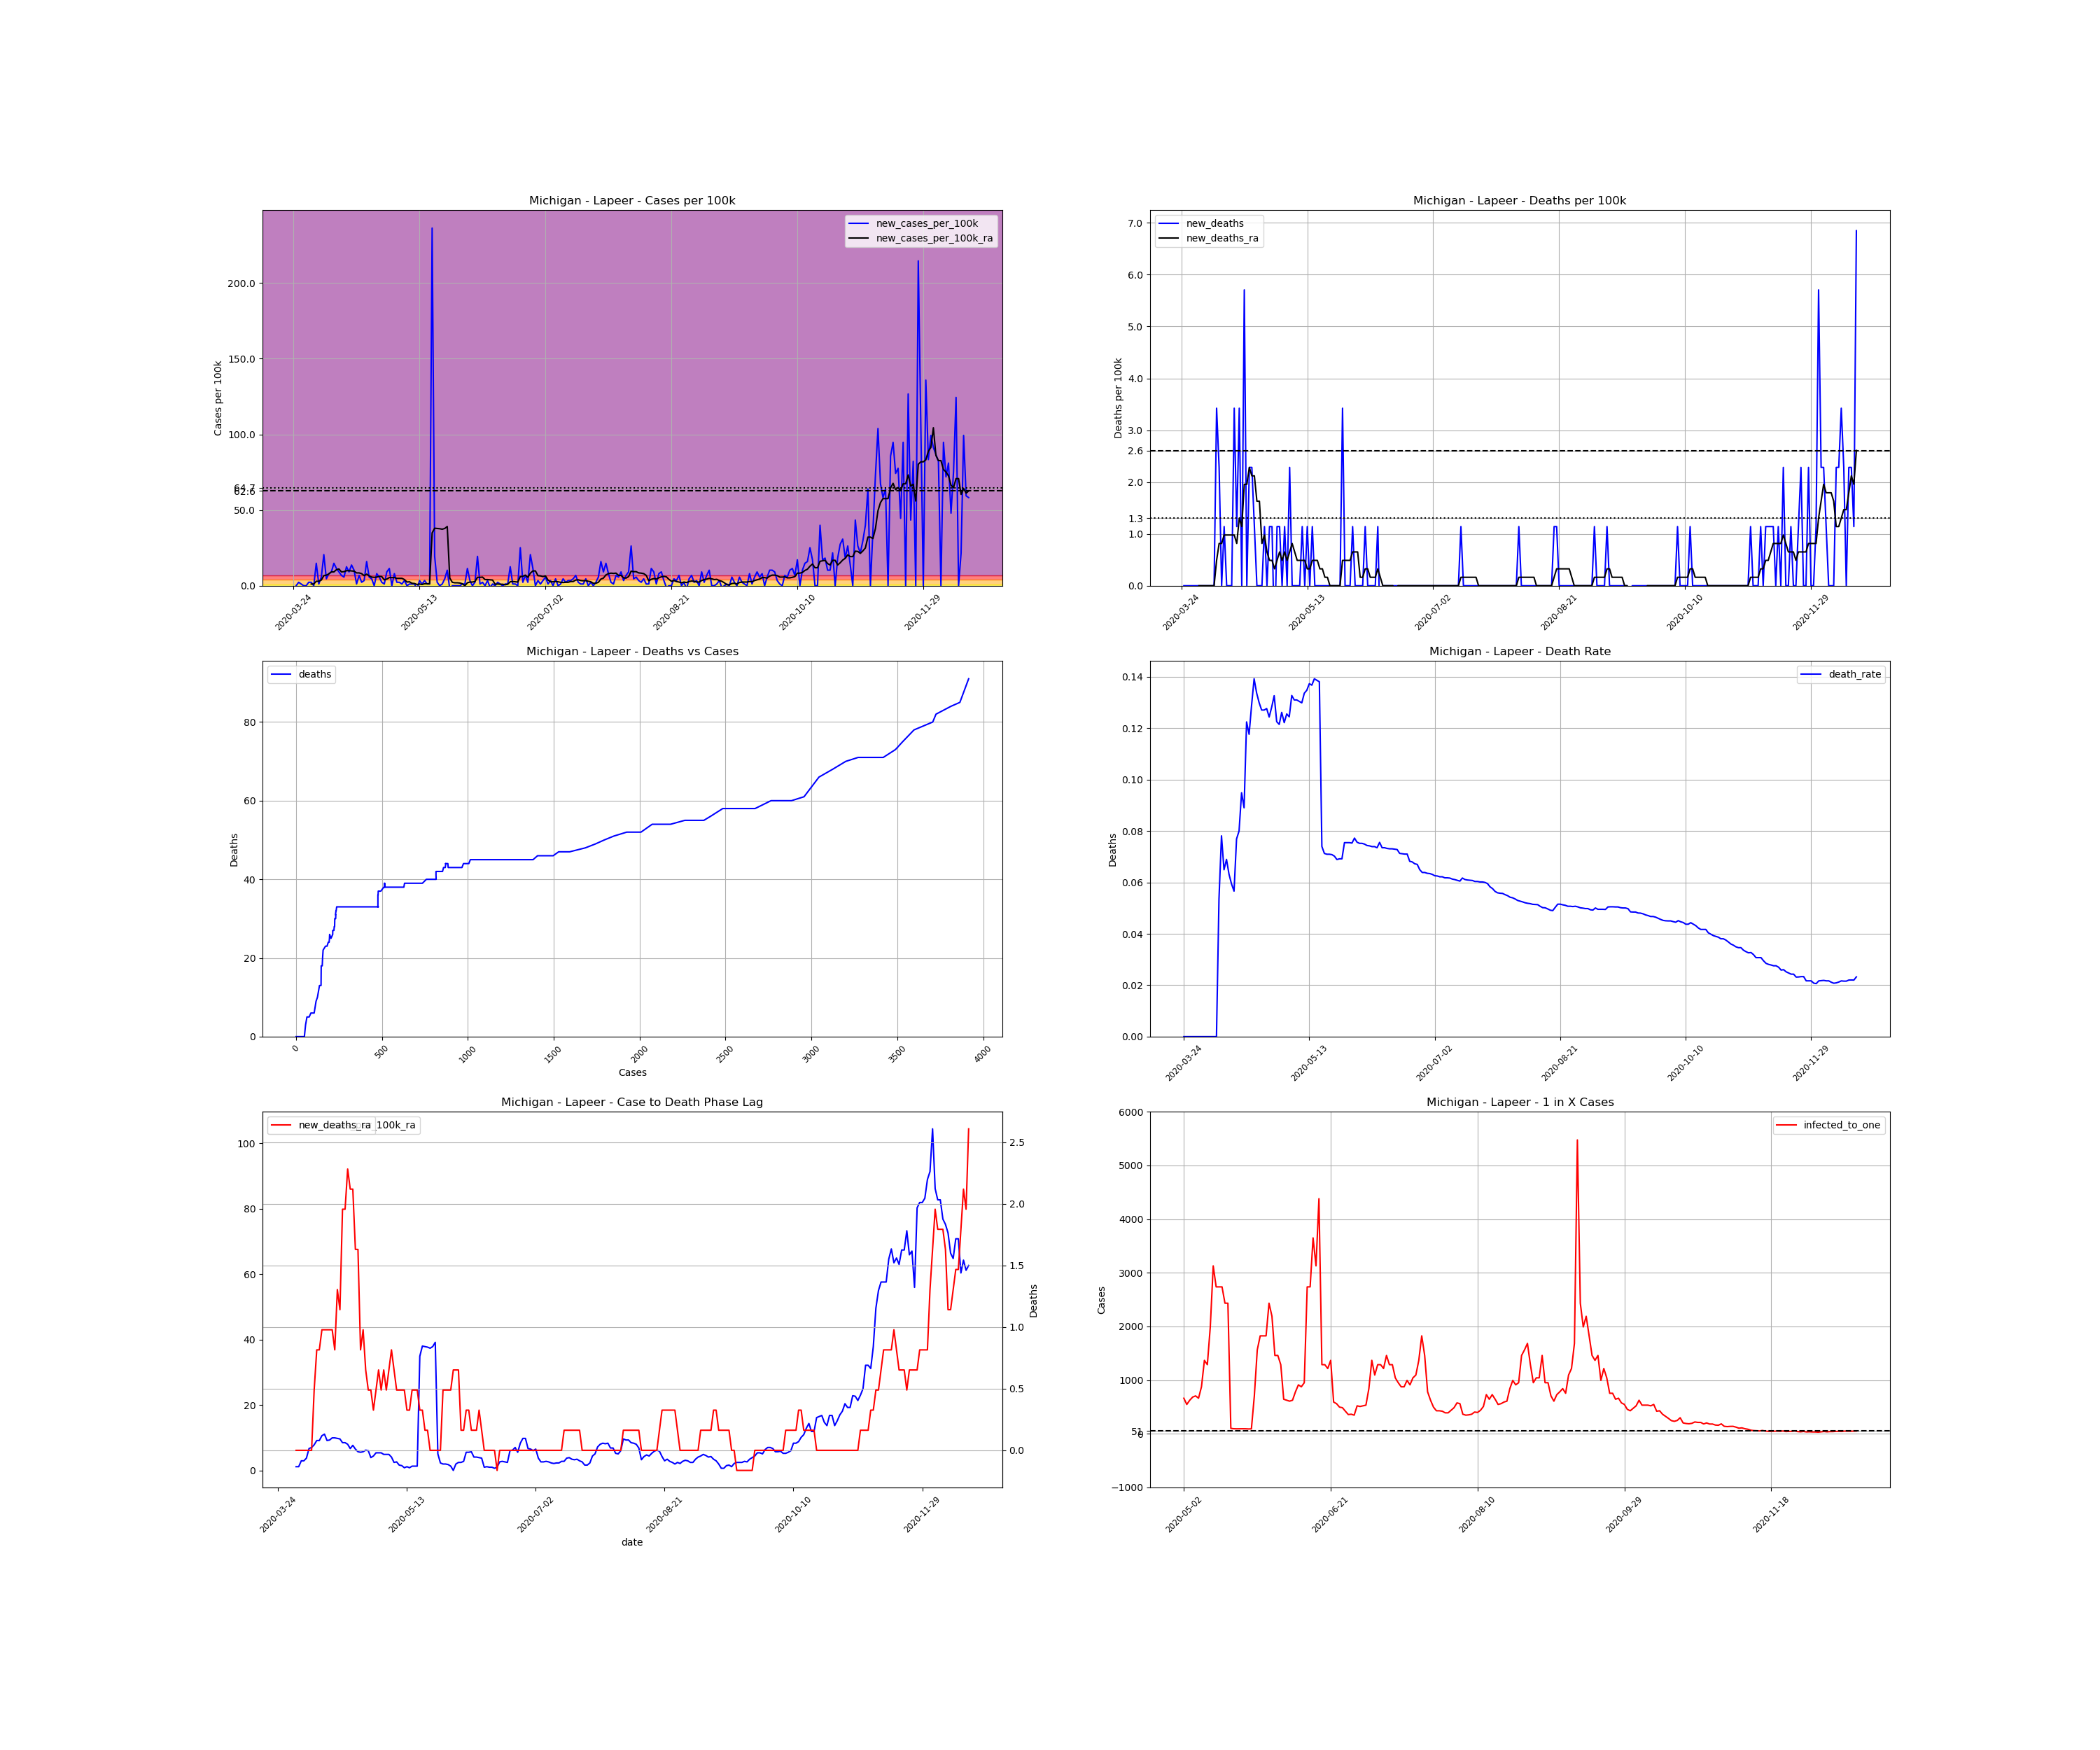

Data behind this chart, as committed beside it:
, date, county, state, fips, cases, deaths, COUNTY, STNAME, CTYNAME, POPESTIMATE2019, cases_per_100k, deaths_per_100k, death_rate, new_cases, new_cases_per_100k, new_deaths, new_cases_per_100k_ra, new_deaths_ra, active_cases, infected_to_one
350676, 2020-03-24, Lapeer, Michigan, 26087, 1, 0.0, 87, Michigan, Lapeer, 87607, 1.141, 0.0, 0.0, , , , , , , 
350677, 2020-03-25, Lapeer, Michigan, 26087, 1, 0.0, 87, Michigan, Lapeer, 87607, 1.141, 0.0, 0.0, 0.0, 0.0, 0.0, , , , 
350678, 2020-03-26, Lapeer, Michigan, 26087, 3, 0.0, 87, Michigan, Lapeer, 87607, 3.424, 0.0, 0.0, 2.0, 2.283, 0.0, , , , 
350679, 2020-03-27, Lapeer, Michigan, 26087, 4, 0.0, 87, Michigan, Lapeer, 87607, 4.566, 0.0, 0.0, 1.0, 1.141, 0.0, , , , 
350680, 2020-03-28, Lapeer, Michigan, 26087, 4, 0.0, 87, Michigan, Lapeer, 87607, 4.566, 0.0, 0.0, 0.0, 0.0, 0.0, , , , 
350681, 2020-03-29, Lapeer, Michigan, 26087, 4, 0.0, 87, Michigan, Lapeer, 87607, 4.566, 0.0, 0.0, 0.0, 0.0, 0.0, , , , 
350682, 2020-03-30, Lapeer, Michigan, 26087, 6, 0.0, 87, Michigan, Lapeer, 87607, 6.849, 0.0, 0.0, 2.0, 2.283, 0.0, , , , 
350683, 2020-03-31, Lapeer, Michigan, 26087, 8, 0.0, 87, Michigan, Lapeer, 87607, 9.132, 0.0, 0.0, 2.0, 2.283, 0.0, 1.141, 0.0, , 
350684, 2020-04-01, Lapeer, Michigan, 26087, 8, 0.0, 87, Michigan, Lapeer, 87607, 9.132, 0.0, 0.0, 0.0, 0.0, 0.0, 1.141, 0.0, 7.0, 3129
350685, 2020-04-02, Lapeer, Michigan, 26087, 21, 0.0, 87, Michigan, Lapeer, 87607, 23.97, 0.0, 0.0, 13.0, 14.84, 0.0, 2.935, 0.0, 20.0, 1095
350686, 2020-04-03, Lapeer, Michigan, 26087, 22, 0.0, 87, Michigan, Lapeer, 87607, 25.11, 0.0, 0.0, 1.0, 1.141, 0.0, 2.935, 0.0, 19.0, 1153
350687, 2020-04-04, Lapeer, Michigan, 26087, 27, 0.0, 87, Michigan, Lapeer, 87607, 30.82, 0.0, 0.0, 5.0, 5.707, 0.0, 3.751, 0.0, 23.0, 952.2
350688, 2020-04-05, Lapeer, Michigan, 26087, 45, 0.0, 87, Michigan, Lapeer, 87607, 51.37, 0.0, 0.0, 18.0, 20.55, 0.0, 6.686, 0.0, 41.0, 534.2
350689, 2020-04-06, Lapeer, Michigan, 26087, 49, 0.0, 87, Michigan, Lapeer, 87607, 55.93, 0.0, 0.0, 4.0, 4.566, 0.0, 7.012, 0.0, 45.0, 486.7
350690, 2020-04-07, Lapeer, Michigan, 26087, 56, 3.0, 87, Michigan, Lapeer, 87607, 63.92, 3.424, 0.05357, 7.0, 7.99, 3.424, 7.827, 0.4892, 50.0, 438
350691, 2020-04-08, Lapeer, Michigan, 26087, 64, 5.0, 87, Michigan, Lapeer, 87607, 73.05, 5.707, 0.07812, 8.0, 9.132, 2.283, 9.132, 0.8153, 56.0, 391.1
350692, 2020-04-09, Lapeer, Michigan, 26087, 77, 5.0, 87, Michigan, Lapeer, 87607, 87.89, 5.707, 0.06494, 13.0, 14.84, 0.0, 9.132, 0.8153, 69.0, 317.4
350693, 2020-04-10, Lapeer, Michigan, 26087, 87, 6.0, 87, Michigan, Lapeer, 87607, 99.31, 6.849, 0.06897, 10.0, 11.41, 1.141, 10.6, 0.9784, 66.0, 331.8
350694, 2020-04-11, Lapeer, Michigan, 26087, 95, 6.0, 87, Michigan, Lapeer, 87607, 108.4, 6.849, 0.06316, 8.0, 9.132, 0.0, 11.09, 0.9784, 73.0, 300
350695, 2020-04-12, Lapeer, Michigan, 26087, 101, 6.0, 87, Michigan, Lapeer, 87607, 115.3, 6.849, 0.05941, 6.0, 6.849, 0.0, 9.132, 0.9784, 74.0, 296
350696, 2020-04-13, Lapeer, Michigan, 26087, 106, 6.0, 87, Michigan, Lapeer, 87607, 121, 6.849, 0.0566, 5.0, 5.707, 0.0, 9.295, 0.9784, 61.0, 359
350697, 2020-04-14, Lapeer, Michigan, 26087, 117, 9.0, 87, Michigan, Lapeer, 87607, 133.6, 10.27, 0.07692, 11.0, 12.56, 3.424, 9.947, 0.9784, 68.0, 322.1
350698, 2020-04-15, Lapeer, Michigan, 26087, 125, 10.0, 87, Michigan, Lapeer, 87607, 142.7, 11.41, 0.08, 8.0, 9.132, 1.141, 9.947, 0.8153, 69.0, 317.4
350699, 2020-04-16, Lapeer, Michigan, 26087, 137, 13.0, 87, Michigan, Lapeer, 87607, 156.4, 14.84, 0.09489, 12.0, 13.7, 3.424, 9.784, 1.305, 73.0, 300
350700, 2020-04-17, Lapeer, Michigan, 26087, 146, 13.0, 87, Michigan, Lapeer, 87607, 166.7, 14.84, 0.08904, 9.0, 10.27, 0.0, 9.621, 1.141, 69.0, 317.4
350701, 2020-04-18, Lapeer, Michigan, 26087, 147, 18.0, 87, Michigan, Lapeer, 87607, 167.8, 20.55, 0.1224, 1.0, 1.141, 5.707, 8.479, 1.957, 60.0, 365
350702, 2020-04-19, Lapeer, Michigan, 26087, 153, 18.0, 87, Michigan, Lapeer, 87607, 174.6, 20.55, 0.1176, 6.0, 6.849, 0.0, 8.479, 1.957, 58.0, 377.6
350703, 2020-04-20, Lapeer, Michigan, 26087, 155, 20.0, 87, Michigan, Lapeer, 87607, 176.9, 22.83, 0.129, 2.0, 2.283, 2.283, 7.99, 2.283, 54.0, 405.6
350704, 2020-04-21, Lapeer, Michigan, 26087, 158, 22.0, 87, Michigan, Lapeer, 87607, 180.4, 25.11, 0.1392, 3.0, 3.424, 2.283, 6.686, 2.12, 52.0, 421.2
350705, 2020-04-22, Lapeer, Michigan, 26087, 172, 23.0, 87, Michigan, Lapeer, 87607, 196.3, 26.25, 0.1337, 14.0, 15.98, 1.141, 7.664, 2.12, 55.0, 398.2
350706, 2020-04-23, Lapeer, Michigan, 26087, 177, 23.0, 87, Michigan, Lapeer, 87607, 202, 26.25, 0.1299, 5.0, 5.707, 0.0, 6.523, 1.631, 52.0, 421.2
350707, 2020-04-24, Lapeer, Michigan, 26087, 181, 23.0, 87, Michigan, Lapeer, 87607, 206.6, 26.25, 0.1271, 4.0, 4.566, 0.0, 5.707, 1.631, 44.0, 497.8
350708, 2020-04-25, Lapeer, Michigan, 26087, 181, 23.0, 87, Michigan, Lapeer, 87607, 206.6, 26.25, 0.1271, 0.0, 0.0, 0.0, 5.544, 0.8153, 35.0, 625.8
350709, 2020-04-26, Lapeer, Michigan, 26087, 188, 24.0, 87, Michigan, Lapeer, 87607, 214.6, 27.4, 0.1277, 7.0, 7.99, 1.141, 5.707, 0.9784, 41.0, 534.2
350710, 2020-04-27, Lapeer, Michigan, 26087, 193, 24.0, 87, Michigan, Lapeer, 87607, 220.3, 27.4, 0.1244, 5.0, 5.707, 0.0, 6.197, 0.6523, 40.0, 547.5
350711, 2020-04-28, Lapeer, Michigan, 26087, 195, 25.0, 87, Michigan, Lapeer, 87607, 222.6, 28.54, 0.1282, 2.0, 2.283, 1.141, 6.033, 0.4892, 40.0, 547.5
350712, 2020-04-29, Lapeer, Michigan, 26087, 196, 26.0, 87, Michigan, Lapeer, 87607, 223.7, 29.68, 0.1327, 1.0, 1.141, 1.141, 3.914, 0.4892, 38.0, 576.4
350713, 2020-04-30, Lapeer, Michigan, 26087, 204, 25.0, 87, Michigan, Lapeer, 87607, 232.9, 28.54, 0.1225, 8.0, 9.132, -1.141, 4.403, 0.3261, 32.0, 684.4
350714, 2020-05-01, Lapeer, Michigan, 26087, 214, 26.0, 87, Michigan, Lapeer, 87607, 244.3, 29.68, 0.1215, 10.0, 11.41, 1.141, 5.381, 0.4892, 37.0, 591.9
350715, 2020-05-02, Lapeer, Michigan, 26087, 214, 27.0, 87, Michigan, Lapeer, 87607, 244.3, 30.82, 0.1262, 0.0, 0.0, 1.141, 5.381, 0.6523, 33.0, 663.7
350716, 2020-05-03, Lapeer, Michigan, 26087, 221, 27.0, 87, Michigan, Lapeer, 87607, 252.3, 30.82, 0.1222, 7.0, 7.99, 0.0, 5.381, 0.4892, 40.0, 547.5
350717, 2020-05-04, Lapeer, Michigan, 26087, 223, 28.0, 87, Michigan, Lapeer, 87607, 254.5, 31.96, 0.1256, 2.0, 2.283, 1.141, 4.892, 0.6523, 35.0, 625.8
350718, 2020-05-05, Lapeer, Michigan, 26087, 225, 28.0, 87, Michigan, Lapeer, 87607, 256.8, 31.96, 0.1244, 2.0, 2.283, 0.0, 4.892, 0.4892, 32.0, 684.4
350719, 2020-05-06, Lapeer, Michigan, 26087, 226, 30.0, 87, Michigan, Lapeer, 87607, 258, 34.24, 0.1327, 1.0, 1.141, 2.283, 4.892, 0.6523, 31.0, 706.5
350720, 2020-05-07, Lapeer, Michigan, 26087, 229, 30.0, 87, Michigan, Lapeer, 87607, 261.4, 34.24, 0.131, 3.0, 3.424, 0.0, 4.077, 0.8153, 33.0, 663.7
350721, 2020-05-08, Lapeer, Michigan, 26087, 229, 30.0, 87, Michigan, Lapeer, 87607, 261.4, 34.24, 0.131, 0.0, 0.0, 0.0, 2.446, 0.6523, 25.0, 876.1
350722, 2020-05-09, Lapeer, Michigan, 26087, 230, 30.0, 87, Michigan, Lapeer, 87607, 262.5, 34.24, 0.1304, 1.0, 1.141, 0.0, 2.609, 0.4892, 16.0, 1369
350723, 2020-05-10, Lapeer, Michigan, 26087, 231, 30.0, 87, Michigan, Lapeer, 87607, 263.7, 34.24, 0.1299, 1.0, 1.141, 0.0, 1.631, 0.4892, 17.0, 1288
350724, 2020-05-11, Lapeer, Michigan, 26087, 232, 31.0, 87, Michigan, Lapeer, 87607, 264.8, 35.39, 0.1336, 1.0, 1.141, 1.141, 1.468, 0.4892, 11.0, 1991
350725, 2020-05-12, Lapeer, Michigan, 26087, 230, 31.0, 87, Michigan, Lapeer, 87607, 262.5, 35.39, 0.1348, -2.0, -2.283, 0.0, 0.8153, 0.4892, 7.0, 3129
350726, 2020-05-13, Lapeer, Michigan, 26087, 233, 32.0, 87, Michigan, Lapeer, 87607, 266, 36.53, 0.1373, 3.0, 3.424, 1.141, 1.141, 0.3261, 8.0, 2738
350727, 2020-05-14, Lapeer, Michigan, 26087, 234, 32.0, 87, Michigan, Lapeer, 87607, 267.1, 36.53, 0.1368, 1.0, 1.141, 0.0, 0.8153, 0.3261, 8.0, 2738
350728, 2020-05-15, Lapeer, Michigan, 26087, 237, 33.0, 87, Michigan, Lapeer, 87607, 270.5, 37.67, 0.1392, 3.0, 3.424, 1.141, 1.305, 0.4892, 8.0, 2738
350729, 2020-05-16, Lapeer, Michigan, 26087, 238, 33.0, 87, Michigan, Lapeer, 87607, 271.7, 37.67, 0.1387, 1.0, 1.141, 0.0, 1.305, 0.4892, 9.0, 2434
350730, 2020-05-17, Lapeer, Michigan, 26087, 239, 33.0, 87, Michigan, Lapeer, 87607, 272.8, 37.67, 0.1381, 1.0, 1.141, 0.0, 1.305, 0.4892, 9.0, 2434
350731, 2020-05-18, Lapeer, Michigan, 26087, 446, 33.0, 87, Michigan, Lapeer, 87607, 509.1, 37.67, 0.07399, 207.0, 236.3, 0.0, 34.9, 0.3261, 215.0, 101.9
350732, 2020-05-19, Lapeer, Michigan, 26087, 463, 33.0, 87, Michigan, Lapeer, 87607, 528.5, 37.67, 0.07127, 17.0, 19.4, 0.0, 37.99, 0.3261, 231.0, 94.81
350733, 2020-05-20, Lapeer, Michigan, 26087, 465, 33.0, 87, Michigan, Lapeer, 87607, 530.8, 37.67, 0.07097, 2.0, 2.283, 0.0, 37.83, 0.1631, 235.0, 93.2
350734, 2020-05-21, Lapeer, Michigan, 26087, 465, 33.0, 87, Michigan, Lapeer, 87607, 530.8, 37.67, 0.07097, 0.0, 0.0, 0.0, 37.67, 0.1631, 232.0, 94.4
350735, 2020-05-22, Lapeer, Michigan, 26087, 466, 33.0, 87, Michigan, Lapeer, 87607, 531.9, 37.67, 0.07082, 1.0, 1.141, 0.0, 37.34, 0.0, 232.0, 94.4
... 209 more rows
